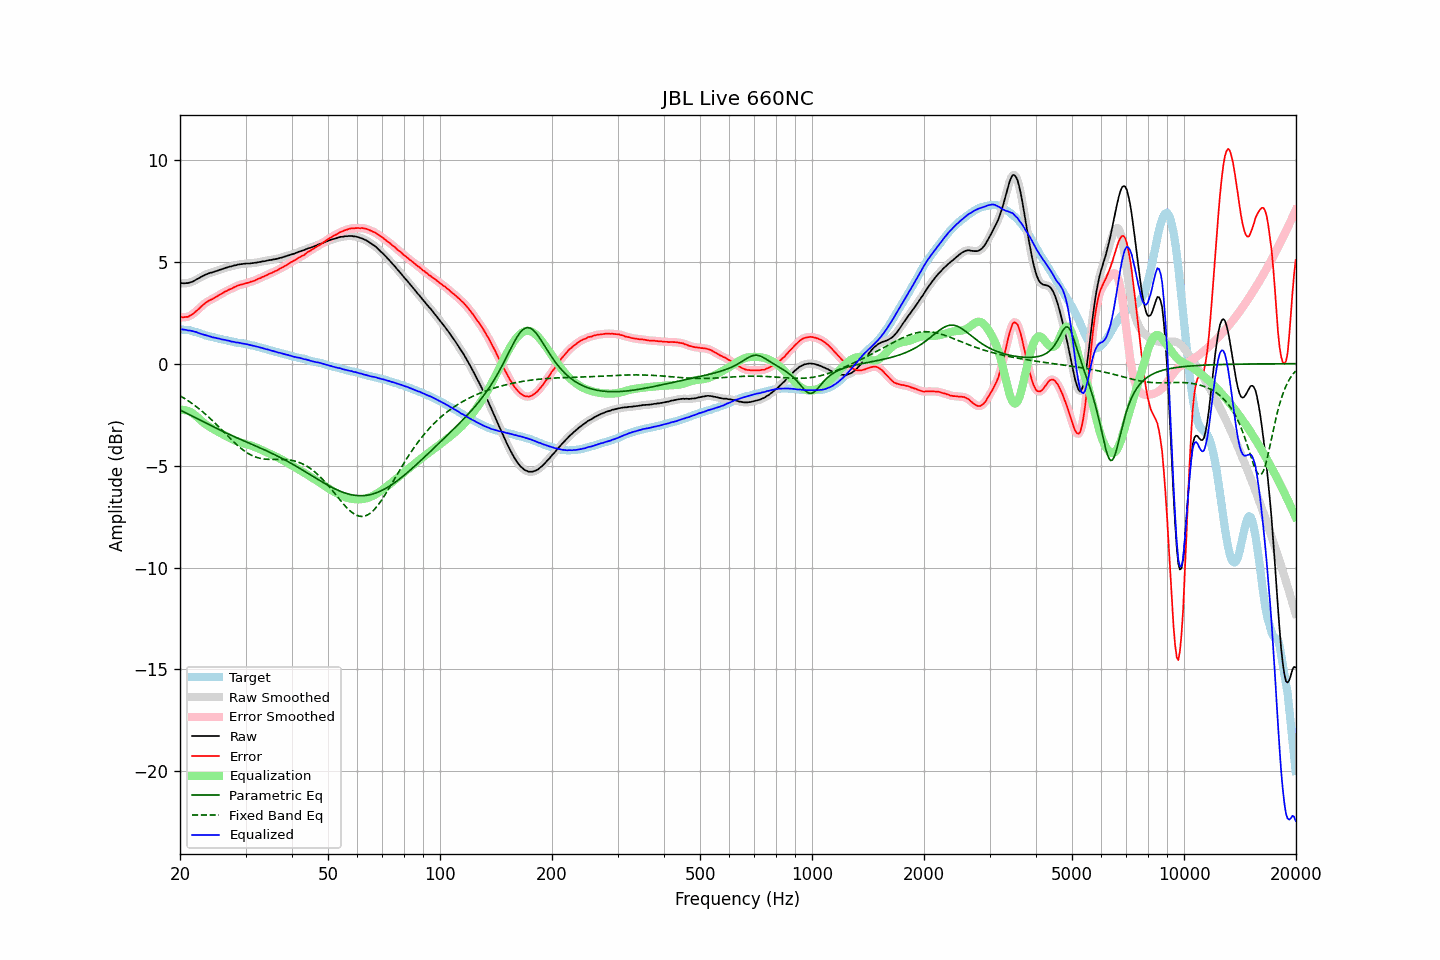

Source data for this figure (header and first rows):
frequency, raw, error, smoothed, error_smoothed, equalization, parametric_eq, fixed_band_eq, equalized_raw, equalized_smoothed, target
20.00, 3.94, 2.26, 3.95, 2.27, -2.27, -2.27, -1.58, 1.67, 1.68, 1.68
20.20, 3.95, 2.28, 3.94, 2.27, -2.27, -2.31, -1.62, 1.69, 1.68, 1.67
20.40, 3.94, 2.27, 3.94, 2.27, -2.27, -2.35, -1.67, 1.67, 1.67, 1.67
20.61, 3.94, 2.28, 3.94, 2.28, -2.28, -2.39, -1.72, 1.66, 1.67, 1.66
20.81, 3.95, 2.29, 3.95, 2.29, -2.30, -2.43, -1.77, 1.66, 1.65, 1.66
21.02, 3.95, 2.29, 3.96, 2.31, -2.32, -2.47, -1.82, 1.63, 1.64, 1.66
21.23, 3.98, 2.34, 3.98, 2.34, -2.35, -2.51, -1.87, 1.63, 1.62, 1.64
21.44, 4.00, 2.39, 4.00, 2.38, -2.39, -2.55, -1.93, 1.61, 1.61, 1.62
21.66, 4.03, 2.43, 4.04, 2.44, -2.44, -2.59, -1.98, 1.59, 1.59, 1.60
21.87, 4.07, 2.51, 4.07, 2.50, -2.50, -2.63, -2.04, 1.57, 1.57, 1.57
22.09, 4.12, 2.58, 4.12, 2.57, -2.57, -2.67, -2.10, 1.55, 1.55, 1.55
22.31, 4.16, 2.64, 4.16, 2.64, -2.64, -2.71, -2.16, 1.52, 1.52, 1.53
22.54, 4.20, 2.71, 4.21, 2.71, -2.71, -2.75, -2.22, 1.49, 1.49, 1.50
22.76, 4.25, 2.79, 4.25, 2.78, -2.78, -2.79, -2.29, 1.47, 1.46, 1.46
22.99, 4.29, 2.86, 4.29, 2.86, -2.85, -2.83, -2.35, 1.44, 1.44, 1.43
23.22, 4.33, 2.93, 4.33, 2.93, -2.92, -2.87, -2.42, 1.42, 1.42, 1.40
23.45, 4.37, 2.99, 4.37, 2.99, -2.98, -2.91, -2.49, 1.40, 1.39, 1.38
23.69, 4.40, 3.04, 4.40, 3.04, -3.03, -2.95, -2.56, 1.37, 1.37, 1.36
23.92, 4.43, 3.09, 4.43, 3.09, -3.08, -2.99, -2.63, 1.35, 1.35, 1.34
24.16, 4.46, 3.13, 4.45, 3.13, -3.13, -3.03, -2.71, 1.33, 1.33, 1.33
24.40, 4.47, 3.16, 4.48, 3.17, -3.17, -3.07, -2.78, 1.30, 1.31, 1.31
24.65, 4.50, 3.21, 4.50, 3.21, -3.22, -3.11, -2.86, 1.28, 1.28, 1.29
24.89, 4.53, 3.26, 4.53, 3.26, -3.26, -3.15, -2.93, 1.27, 1.27, 1.27
25.14, 4.55, 3.30, 4.56, 3.30, -3.30, -3.18, -3.01, 1.25, 1.25, 1.25
25.39, 4.58, 3.35, 4.58, 3.35, -3.35, -3.22, -3.09, 1.23, 1.23, 1.23
25.65, 4.61, 3.39, 4.61, 3.39, -3.39, -3.26, -3.17, 1.22, 1.21, 1.22
25.91, 4.63, 3.44, 4.64, 3.44, -3.44, -3.30, -3.25, 1.19, 1.20, 1.19
26.16, 4.66, 3.48, 4.66, 3.48, -3.48, -3.34, -3.33, 1.18, 1.18, 1.18
26.43, 4.69, 3.53, 4.69, 3.53, -3.53, -3.37, -3.41, 1.17, 1.16, 1.16
26.69, 4.71, 3.56, 4.72, 3.57, -3.57, -3.41, -3.49, 1.14, 1.15, 1.15
26.96, 4.74, 3.61, 4.74, 3.61, -3.61, -3.45, -3.57, 1.13, 1.13, 1.13
27.23, 4.76, 3.65, 4.76, 3.65, -3.65, -3.48, -3.65, 1.11, 1.11, 1.12
27.50, 4.77, 3.68, 4.78, 3.68, -3.69, -3.52, -3.73, 1.08, 1.09, 1.10
27.77, 4.80, 3.73, 4.80, 3.72, -3.73, -3.55, -3.81, 1.08, 1.07, 1.07
28.05, 4.82, 3.76, 4.82, 3.76, -3.76, -3.59, -3.88, 1.06, 1.06, 1.06
28.33, 4.83, 3.80, 4.84, 3.80, -3.79, -3.62, -3.95, 1.04, 1.05, 1.03
28.62, 4.86, 3.84, 4.86, 3.83, -3.82, -3.66, -4.02, 1.04, 1.03, 1.02
28.90, 4.87, 3.85, 4.87, 3.86, -3.85, -3.69, -4.09, 1.02, 1.02, 1.02
29.19, 4.88, 3.88, 4.88, 3.88, -3.88, -3.73, -4.16, 1.00, 1.01, 1.00
29.48, 4.89, 3.89, 4.89, 3.90, -3.90, -3.76, -4.22, 0.99, 0.99, 1.00
29.78, 4.90, 3.92, 4.90, 3.92, -3.92, -3.80, -4.28, 0.98, 0.98, 0.98
30.08, 4.91, 3.94, 4.91, 3.94, -3.94, -3.83, -4.33, 0.97, 0.96, 0.97
30.38, 4.91, 3.96, 4.91, 3.97, -3.97, -3.86, -4.38, 0.95, 0.95, 0.95
30.68, 4.91, 3.99, 4.92, 3.99, -3.99, -3.90, -4.43, 0.92, 0.93, 0.93
30.99, 4.92, 4.02, 4.92, 4.01, -4.01, -3.93, -4.47, 0.91, 0.91, 0.90
31.30, 4.93, 4.04, 4.93, 4.04, -4.04, -3.97, -4.51, 0.89, 0.89, 0.89
31.61, 4.94, 4.06, 4.94, 4.07, -4.07, -4.00, -4.55, 0.87, 0.87, 0.88
31.93, 4.95, 4.10, 4.95, 4.10, -4.10, -4.04, -4.58, 0.85, 0.85, 0.85
32.24, 4.96, 4.13, 4.96, 4.13, -4.13, -4.07, -4.60, 0.83, 0.83, 0.83
32.57, 4.98, 4.17, 4.98, 4.17, -4.17, -4.10, -4.63, 0.81, 0.81, 0.81
32.89, 4.99, 4.20, 4.99, 4.20, -4.20, -4.14, -4.65, 0.79, 0.79, 0.80
33.22, 5.01, 4.25, 5.01, 4.24, -4.24, -4.17, -4.66, 0.77, 0.77, 0.76
33.55, 5.02, 4.27, 5.02, 4.27, -4.27, -4.21, -4.67, 0.75, 0.75, 0.75
33.89, 5.03, 4.31, 5.04, 4.31, -4.31, -4.25, -4.68, 0.72, 0.73, 0.72
34.23, 5.05, 4.34, 5.05, 4.35, -4.35, -4.28, -4.69, 0.70, 0.70, 0.71
34.57, 5.07, 4.39, 5.07, 4.39, -4.38, -4.32, -4.69, 0.69, 0.68, 0.68
34.92, 5.08, 4.43, 5.08, 4.42, -4.42, -4.35, -4.70, 0.66, 0.66, 0.66
35.27, 5.09, 4.45, 5.09, 4.46, -4.45, -4.39, -4.70, 0.64, 0.64, 0.64
35.62, 5.11, 4.49, 5.11, 4.49, -4.49, -4.43, -4.70, 0.62, 0.62, 0.62
35.97, 5.12, 4.53, 5.12, 4.52, -4.53, -4.47, -4.70, 0.59, 0.59, 0.59
... 635 more rows
